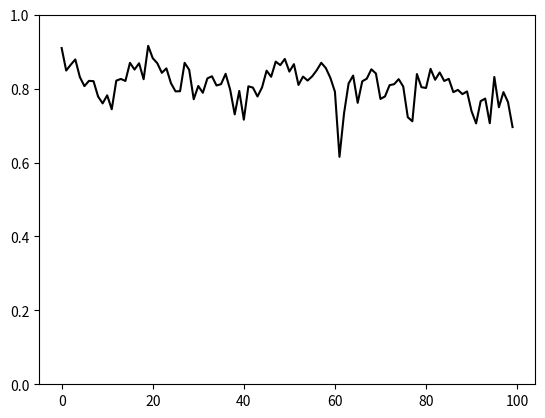

This chart was generated by the following Python code:
import math
import random
import matplotlib.pyplot as plt

card=[1500,1000]
num=len(card)
a=0.5
a1=0.05
b1=0.004
S=[[] for b in range(num)]
Q=[[] for b in range(num)]
P=[[] for b in range(num)]
t0=[0]*num
q=[]*num
x=[]
a_1=[]
At=Bt=0

for i0 in range(100):
    for i in range(100):
        d=random.random()
        if d<=a:
            rt=int(card[0]*random.random())
            S[0].append(rt)
            S[1].append("")
            qa=At+a1*(rt-At)
            qb=Bt
            At=qa

            Q[0].append(qa)
            
            Q[1].append(qb)
            pa=math.exp(b1*qa)
            pb=math.exp(b1*qb)
            aa=pa/(pa+pb)
            ab=pb/(pa+pb)
            P[0].append(aa)
            P[1].append(ab)
            a=aa
        else:
            rt=int(card[1]*random.random())
            S[0].append("")
            S[1].append(rt)
            qa=At
            qb=Bt+a1*(rt-Bt)
            Q[0].append(qa)
            Bt=qb
            Q[1].append(qb)
            pa=math.exp(b1*qa)
            pb=math.exp(b1*qb)
            aa=pa/(pa+pb)
            ab=pb/(pa+pb)

            P[0].append(aa)
            P[1].append(ab)
            a=aa
    a_max=max(P[0])
    a_1.append(a_max)
    x.append(i0)
    S=[[] for b in range(num)]
    Q=[[] for b in range(num)]
    P=[[] for b in range(num)]


ax1=plt.subplot(1,1,1)

ax1.set_ylim(0,1) #Y軸の範囲
ax1.plot(x,a_1,"k")

# plt.plot(x,P[0],"k")
# plt.plot(x,P[1],"b")


plt.show()

